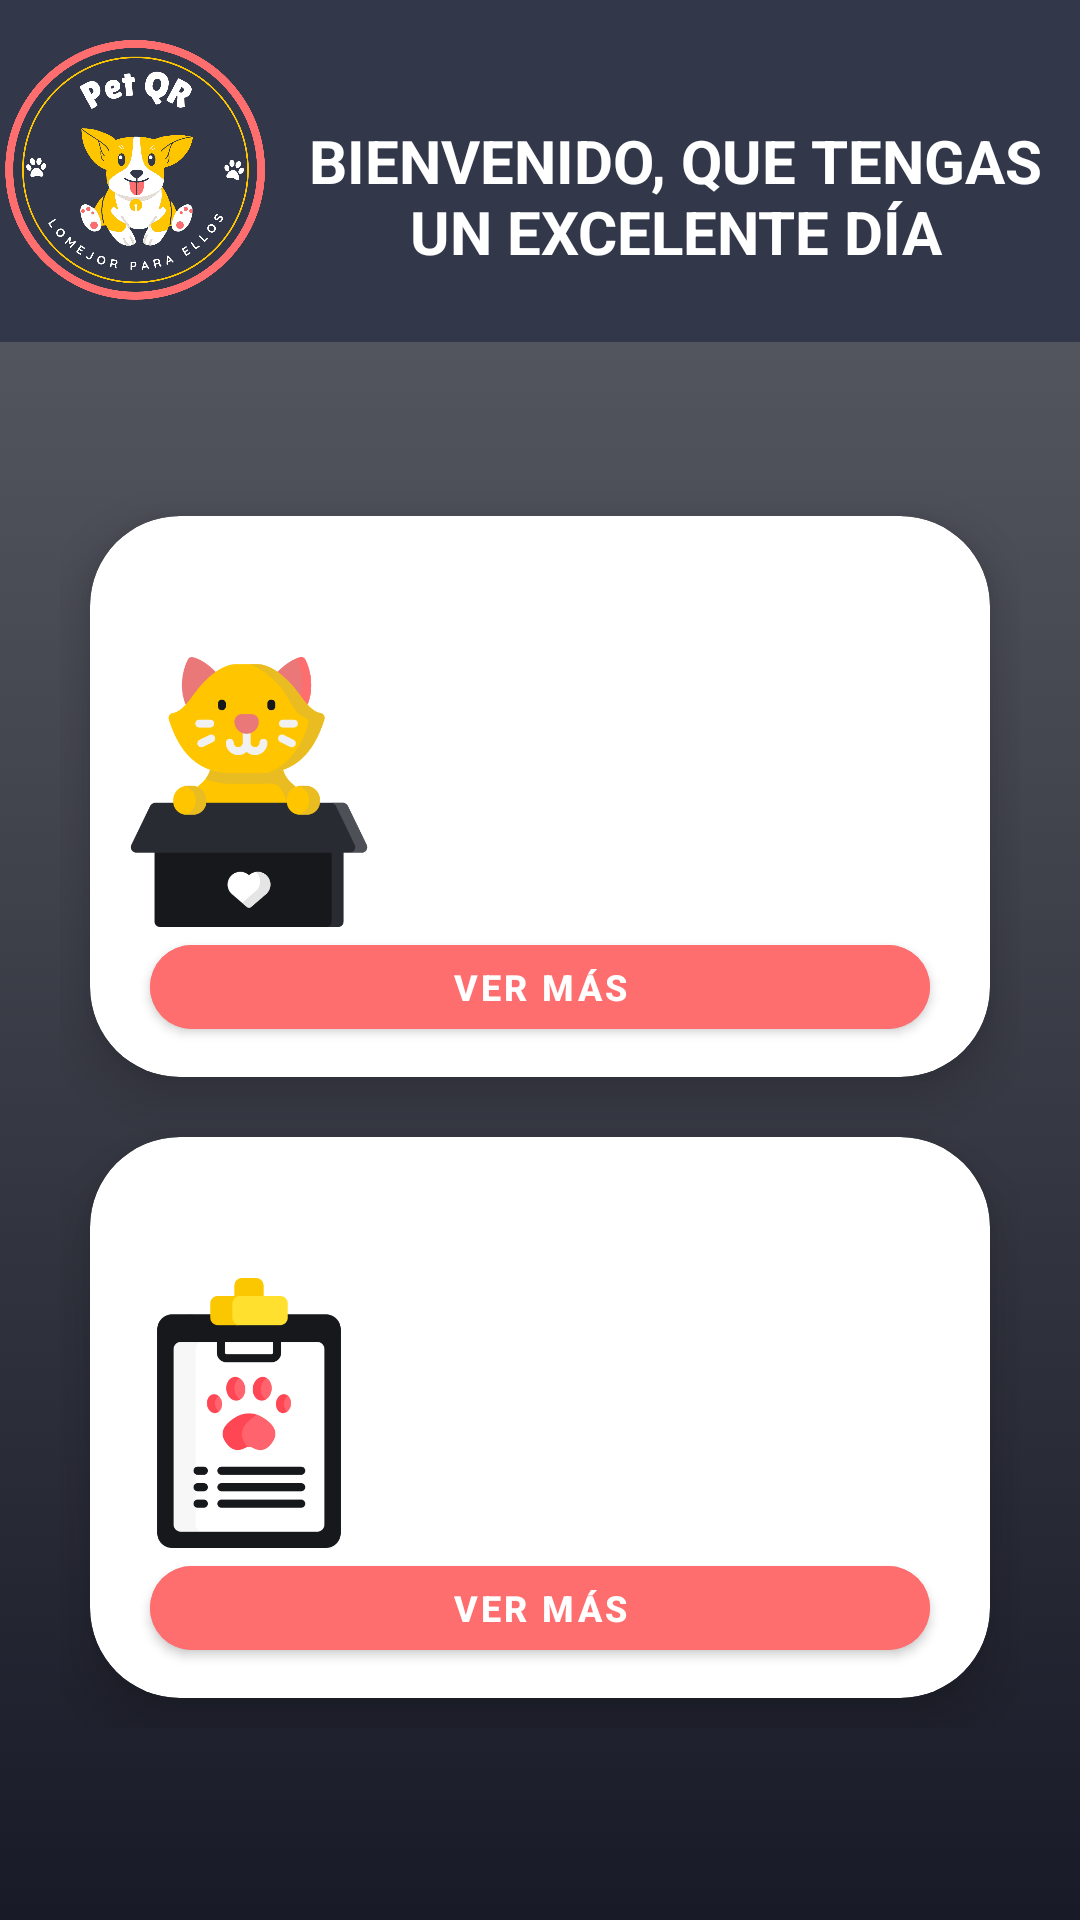

Layout XML and referenced resources for this Android screen:
<!-- AndroidManifest.xml: application theme Theme.App_movil_petqr -->
<!-- res/layout/activity_panel_mascota.xml -->
<?xml version="1.0" encoding="utf-8"?>
<LinearLayout xmlns:android="http://schemas.android.com/apk/res/android"
    xmlns:app="http://schemas.android.com/apk/res-auto"
    xmlns:tools="http://schemas.android.com/tools"
    android:layout_width="match_parent"
    android:layout_height="match_parent"
    android:background="@drawable/backgroud_intro"
    android:orientation="vertical">

    <LinearLayout
        android:layout_width="match_parent"
        android:layout_height="142dp"
        android:orientation="vertical">

        <LinearLayout
            android:layout_width="match_parent"
            android:layout_height="114dp"
            android:background="#32384a"
            android:orientation="horizontal">

            <ImageView
                android:id="@+id/imageView"
                android:layout_width="150dp"
                android:layout_height="wrap_content"
                android:layout_weight="1"
                app:srcCompat="@drawable/logobueno" />

            <TextView
                android:layout_width="270dp"
                android:layout_height="match_parent"
                android:paddingTop="40dp"
                android:text="BIENVENIDO, QUE TENGAS UN EXCELENTE DÍA"
                android:textAlignment="center"
                android:textColor="@color/white"
                android:textSize="20dp"
                android:textStyle="bold"/>
        </LinearLayout>

        <EditText
            android:id="@+id/txtidUsuarioPaMascota"
            android:layout_width="match_parent"
            android:layout_height="37dp"
            android:ems="10"
            android:inputType="textPersonName"
            android:visibility="invisible"
            android:text="Name" />
    </LinearLayout>

    <ScrollView
        android:layout_width="match_parent"
        android:layout_height="match_parent"
        android:orientation="vertical">

        <LinearLayout
            android:layout_width="match_parent"
            android:layout_height="wrap_content"
            android:layout_margin="10dp"
            android:padding="10dp"
            android:orientation="vertical">
            <androidx.cardview.widget.CardView
                android:layout_width="wrap_content"
                android:layout_height="wrap_content"
                android:layout_margin="10dp"
                app:cardCornerRadius="30dp"
                app:cardElevation="10dp"
                app:cardMaxElevation="20dp">
                <LinearLayout
                    android:layout_width="match_parent"
                    android:layout_height="match_parent"
                    android:orientation="vertical"
                    android:background="@drawable/content_color">
                    <TextView
                        android:layout_width="match_parent"
                        android:layout_height="wrap_content"
                        android:paddingTop="10dp"
                        android:paddingBottom="10dp"
                        android:text="AGREGA TU MASCOTA"
                        android:textAlignment="center"
                        android:textSize="20dp"
                        android:textColor="@color/white"
                        android:textStyle="bold"/>

                    <LinearLayout
                        android:layout_width="match_parent"
                        android:layout_height="match_parent"
                        android:orientation="horizontal">
                        <ImageView
                            android:layout_width="106dp"
                            android:layout_height="90dp"
                            app:srcCompat="@drawable/agrega_pet_p" />
                        <TextView
                            android:layout_width="234dp"
                            android:layout_height="wrap_content"
                            android:paddingEnd="25dp"
                            android:text="Podra registrar a su mascota con sus datos en la cual pueda ser reconocido sin problemas"
                            android:textAlignment="gravity"
                            android:textColor="@color/white" />
                    </LinearLayout>
                    <com.google.android.material.button.MaterialButton
                        android:id="@+id/btn_agrega_Mascota"
                        android:layout_width="match_parent"
                        android:layout_height="40dp"
                        android:layout_marginStart="20dp"
                        android:layout_marginEnd="20dp"
                        android:backgroundTint="#FF6E6E"
                        android:text="Ver Más"
                        android:textAlignment="center"
                        android:textColor="@color/white"
                        android:textSize="12dp"
                        android:textStyle="bold"
                        app:cornerRadius="15dp"
                        android:layout_marginBottom="10dp"
                        app:icon="@drawable/ic_baseline_double_arrow_24"
                        tools:ignore="TouchTargetSizeCheck" />
                </LinearLayout>
            </androidx.cardview.widget.CardView>

            <androidx.cardview.widget.CardView
                android:layout_width="wrap_content"
                android:layout_height="wrap_content"
                android:layout_margin="10dp"
                app:cardCornerRadius="30dp"
                app:cardElevation="10dp"
                app:cardMaxElevation="20dp">
                <LinearLayout
                    android:layout_width="match_parent"
                    android:layout_height="match_parent"
                    android:orientation="vertical"
                    android:background="@drawable/content_color">
                    <TextView
                        android:layout_width="match_parent"
                        android:layout_height="wrap_content"
                        android:paddingTop="10dp"
                        android:paddingBottom="10dp"
                        android:text="VER MIS MASCOTAS"
                        android:textAlignment="center"
                        android:textSize="20dp"
                        android:textColor="@color/white"
                        android:textStyle="bold"/>

                    <LinearLayout
                        android:layout_width="match_parent"
                        android:layout_height="match_parent"
                        android:orientation="horizontal">
                        <ImageView
                            android:layout_width="106dp"
                            android:layout_height="90dp"
                            app:srcCompat="@drawable/crud_mascotaaa" />
                        <TextView
                            android:id="@+id/textView7"
                            android:layout_width="234dp"
                            android:layout_height="wrap_content"
                            android:paddingEnd="25dp"
                            android:text="Podra editar, eliminar sus mascotas que tengas registrados, asi mismo podra generar el QR de su mascota"
                            android:textAlignment="gravity"
                            android:textColor="@color/white" />
                    </LinearLayout>
                    <com.google.android.material.button.MaterialButton
                        android:id="@+id/btn_crud_Mascota"
                        android:layout_width="match_parent"
                        android:layout_height="40dp"
                        android:layout_marginStart="20dp"
                        android:layout_marginEnd="20dp"
                        android:backgroundTint="#FF6E6E"
                        android:text="Ver Más"
                        android:textAlignment="center"
                        android:textColor="@color/white"
                        android:textSize="12dp"
                        android:textStyle="bold"
                        app:cornerRadius="15dp"
                        android:layout_marginBottom="10dp"
                        app:icon="@drawable/ic_baseline_double_arrow_24"
                        tools:ignore="TouchTargetSizeCheck" />

                </LinearLayout>
            </androidx.cardview.widget.CardView>

        </LinearLayout>
    </ScrollView>
</LinearLayout>
<!-- resources referenced by this layout -->
<resources>
  <color name="white">#FFFFFFFF</color>
  <!-- drawable agrega_pet_p: png bitmap (drawable-ldpi, 43917 bytes) -->
  <!-- drawable backgroud_intro (drawable) -->
  <?xml version="1.0" encoding="utf-8"?>
  <selector xmlns:android="http://schemas.android.com/apk/res/android">
  <item>
      <shape android:shape="rectangle">
          <gradient android:startColor="#60626a" android:endColor="#181a27" android:angle="-90">
              
          </gradient>
      </shape>
  </item>
  </selector>
  <!-- drawable crud_mascotaaa: png bitmap (drawable-ldpi, 24525 bytes) -->
  <!-- drawable logobueno: png bitmap (drawable-ldpi, 193737 bytes) -->
  <style name="Theme.App_movil_petqr" parent="Theme.MaterialComponents.DayNight.NoActionBar">
          
          <item name="colorPrimary">@color/purple_500</item>
          <item name="colorPrimaryVariant">@color/purple_700</item>
          <item name="colorOnPrimary">@color/white</item>
          
          <item name="colorSecondary">@color/teal_200</item>
          <item name="colorSecondaryVariant">@color/teal_700</item>
          <item name="colorOnSecondary">@color/black</item>
          
          <item name="android:statusBarColor" tools:targetApi="l">?attr/colorPrimaryVariant</item>
          
      </style>
  <color name="purple_500">#FFFFFF</color>
  <color name="purple_700">#32384a</color>
  <color name="teal_200">#FF03DAC5</color>
  <color name="teal_700">#FF018786</color>
  <color name="black">#FFFFFF</color>
</resources>
